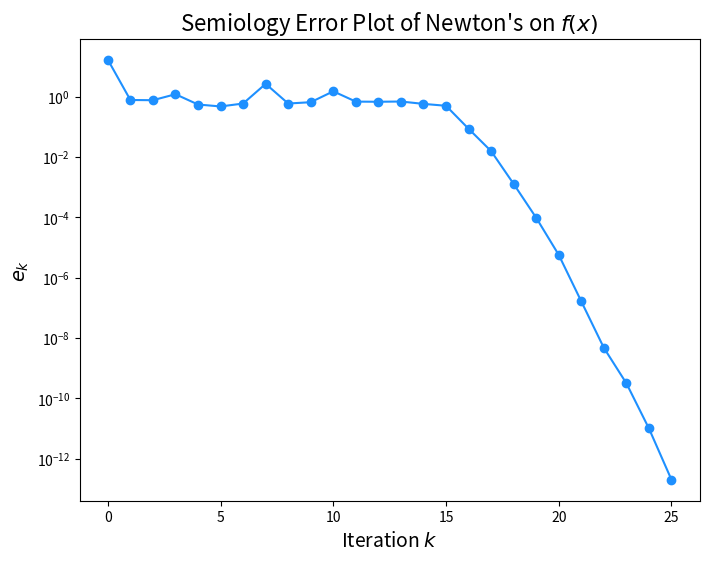

Source code (Python):
import matplotlib.pyplot as plt
import numpy as np
import math
from numpy.linalg import norm
import time
from mpl_toolkits.mplot3d import Axes3D
from tqdm import tqdm

def driver():
    # THIS CODE IS FOR BFGS
    Nmax = 100
    x0 = np.array([1.1, .93, .99])
    tol = 1e-12
    
    start_time = time.perf_counter()
    [xstar, gval, ier, errors, evals] = BFGS(x0, tol, Nmax)
    end_time = time.perf_counter()
    print("xstar:", xstar)
    print("f(xstar):", eval_f(xstar))
    print("||", chr(8711), "f(xstar)||:", gval)
    print("ier:", ier)
    print("Time elapsed:", end_time - start_time)
    diff = np.array(evals)-np.array([0,0,0])
    norms = []
    for i in range(len(diff)):
        norms.append(norm(diff[i]))

    print("Iterations: ", norms)

    iterations = range(len(errors))
    convergence_order(errors[:-1], gval)
    
    plt.figure(figsize=(8, 6))
    plt.semilogy(iterations, np.abs(errors), color='dodgerblue', marker='o')
    plt.xlabel('Iteration $k$', fontsize=14)
    plt.ylabel(r'$e_k$', fontsize=14)
    plt.title("Semiology Error Plot of Newton's on $f(x)$", fontsize=16)
    plt.show()

def eval_f(x):
    return np.exp(x[0])-x[0] + np.exp(x[1])-x[1] + np.exp(x[2])-x[2]

def evalF(x):
    F = np.zeros(3)
    F[0] = np.exp(x[0]) - 1
    F[1] = np.exp(x[1]) - 1
    F[2] = np.exp(x[2]) - 1
    return F

def evalJ(x):
    J = np.array([
        [np.exp(x[0]), 0, 0],
        [0, np.exp(x[1]), 0],
        [0, 0, np.exp(x[2])]
    ])
    return J

def eval_norm(x):
    F = evalF(x)
    g = F[0]**2 + F[1]**2 + F[2]**2
    return g

def eval_gradg(x):
    F = evalF(x)
    J = evalJ(x)
    return 2 * np.dot(J.T, F)

def eval_hessianf(x):
    F = evalF(x)
    J = evalJ(x)
    second_derivatives = np.zeros((len(x), len(x)))
    for i in range(len(F)):
        Fi_hessian = evalH(x, i)
        second_derivatives += 2 * F[i] * Fi_hessian
    return 2 * np.dot(J.T, J) + second_derivatives

def evalH(x, i):
    if i == 0:
        return np.array([
            [np.exp(x[0]), 0, 0],
            [0, 0, 0],
            [0, 0, 0]
        ])
    elif i == 1:
        return np.array([
            [0, 0, 0],
            [0, np.exp(x[1]), 0],
            [0, 0, 0]
        ])
    elif i == 2:
        return np.array([
            [0, 0, 0],
            [0, 0, 0],
            [0, 0, np.exp(x[2])]
        ])

def convergence_order(errors, gval):
    if len(errors) >3:
        errors = errors[-3:]
    diff1 = np.abs(errors[1:])
    diff2 = np.abs(errors[:-1])
    fit = np.polyfit(np.log(diff2.flatten()), np.log(diff1.flatten()), 1)
    print(r'asymptotic convergence order:', chr(945),'=', str(fit[0]))
    return [fit, diff1, diff2]

def BFGS(x, tol, Nmax):
    errors = []
    evals = []
    n = len(x)
    B = np.eye(n)  # Initial Hessian approximation as identity matrix

    def backtracking_line_search(f, gradf, x, delta, alpha=1.0, beta=0.8, c=1e-4):
        """Backtracking line search to find the optimal step size."""
        fx = f(x)
        gradfx = gradf(x)
        while f(x + alpha * delta) > fx + c * alpha * np.dot(gradfx, delta):
            alpha *= beta
        return alpha

    for its in range(Nmax):
        gradf = eval_gradg(x)  # Gradient at current x
        evals.append(np.array(gradf))

        # Solve for search direction
        try:
            delta = -np.linalg.solve(B, gradf)
        except np.linalg.LinAlgError:
            print("Singular approximation matrix B")
            ier = 1
            return [x, norm(gradf), ier, errors, evals]
        
        # Perform line search to determine step size
        alpha = backtracking_line_search(eval_f, eval_gradg, x, delta)
        
        # Update solution
        x_new = x + alpha * delta

        # Check for convergence
        gval = norm(gradf)
        errors.append(gval)
        if gval < tol:
            ier = 0
            return [x_new, gval, ier, errors, evals]
        
        # Update Hessian approximation using BFGS formula
        gradf_new = eval_gradg(x_new)
        s = x_new - x
        y = gradf_new - gradf
        Bs = np.dot(B, s)
        ys = np.dot(y, s)
        sBs = np.dot(s, Bs)
        
        # BFGS update rule
        B = B + np.outer(y, y) / ys - np.outer(Bs, Bs) / sBs

        # Move to next iteration
        x = x_new

    print('Max iterations exceeded')
    ier = 1
    return [x, gval, ier, errors, evals]



if __name__ == '__main__':
    driver()
